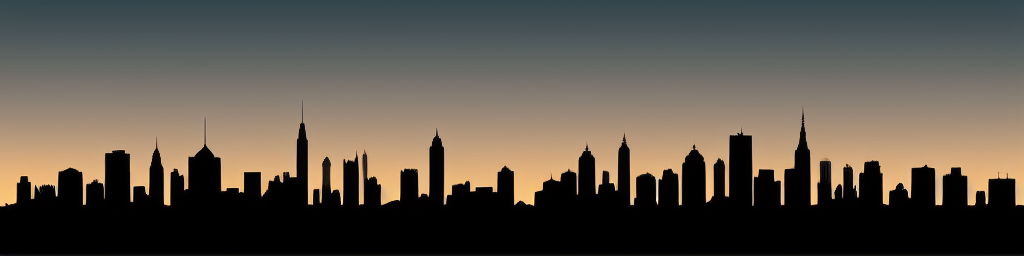
Generation parameters embedded in this image by AUTOMATIC1111 Stable Diffusion web UI or a fork of it (Forge, ...) (PNG 'parameters' text chunk):
City skyline in silhouette
Steps: 20, Sampler: Euler a, CFG scale: 7, Seed: 948629777, Size: 1024x256, Model hash: bb725eaf2e, Model: Protogen_V2.2